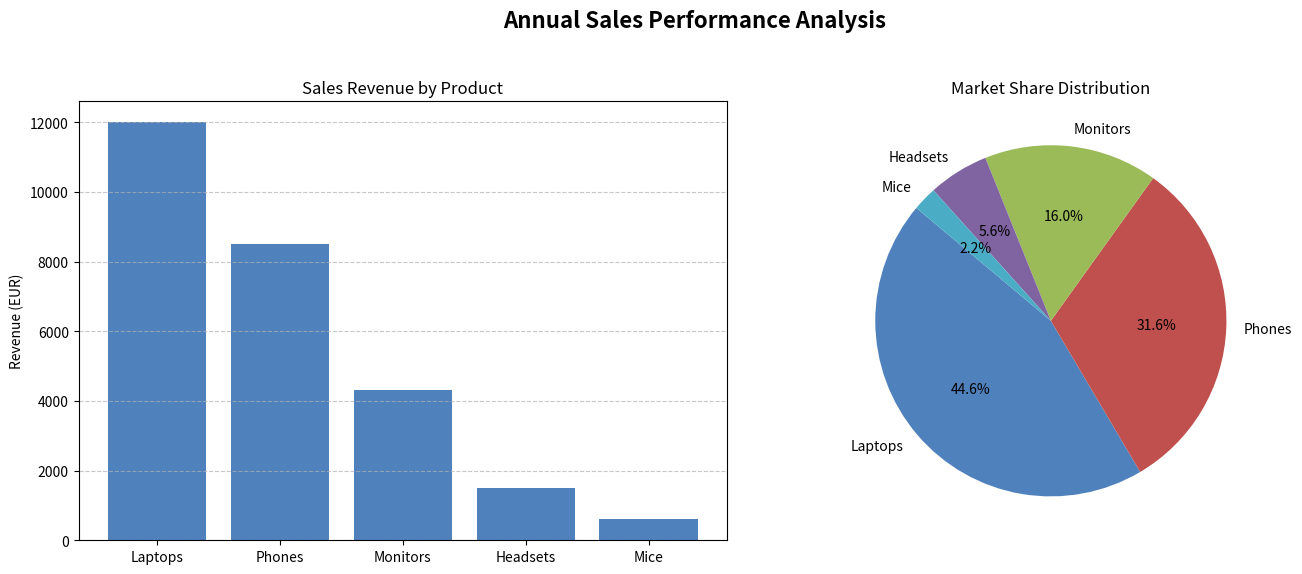

The matplotlib source for this figure:
import matplotlib.pyplot as plt
import pandas as pd

# 1. Data in English
data = {
    'Product': ['Laptops', 'Phones', 'Monitors', 'Headsets', 'Mice'],
    'Sales_EUR': [12000, 8500, 4300, 1500, 600]
}
df = pd.DataFrame(data)

# 2. Create a figure with two subplots (1 row, 2 columns)
fig, (ax1, ax2) = plt.subplots(1, 2, figsize=(14, 6))
fig.suptitle('Annual Sales Performance Analysis', fontsize=16, fontweight='bold')

# --- Chart 1: Bar Chart ---
ax1.bar(df['Product'], df['Sales_EUR'], color='#4F81BD')
ax1.set_title('Sales Revenue by Product')
ax1.set_ylabel('Revenue (EUR)')
ax1.grid(axis='y', linestyle='--', alpha=0.7)

# --- Chart 2: Pie Chart ---
ax2.pie(df['Sales_EUR'], labels=df['Product'], autopct='%1.1f%%', 
        startangle=140, colors=['#4F81BD', '#C0504D', '#9BBB59', '#8064A2', '#4BACC6'])
ax2.set_title('Market Share Distribution')

# Adjust layout to prevent overlapping
plt.tight_layout(rect=[0, 0.03, 1, 0.95])

# 3. Save as PDF
plt.savefig("Professional_Visual_Analytics.pdf", bbox_inches='tight', dpi=300)
print("English Charts PDF created successfully!")